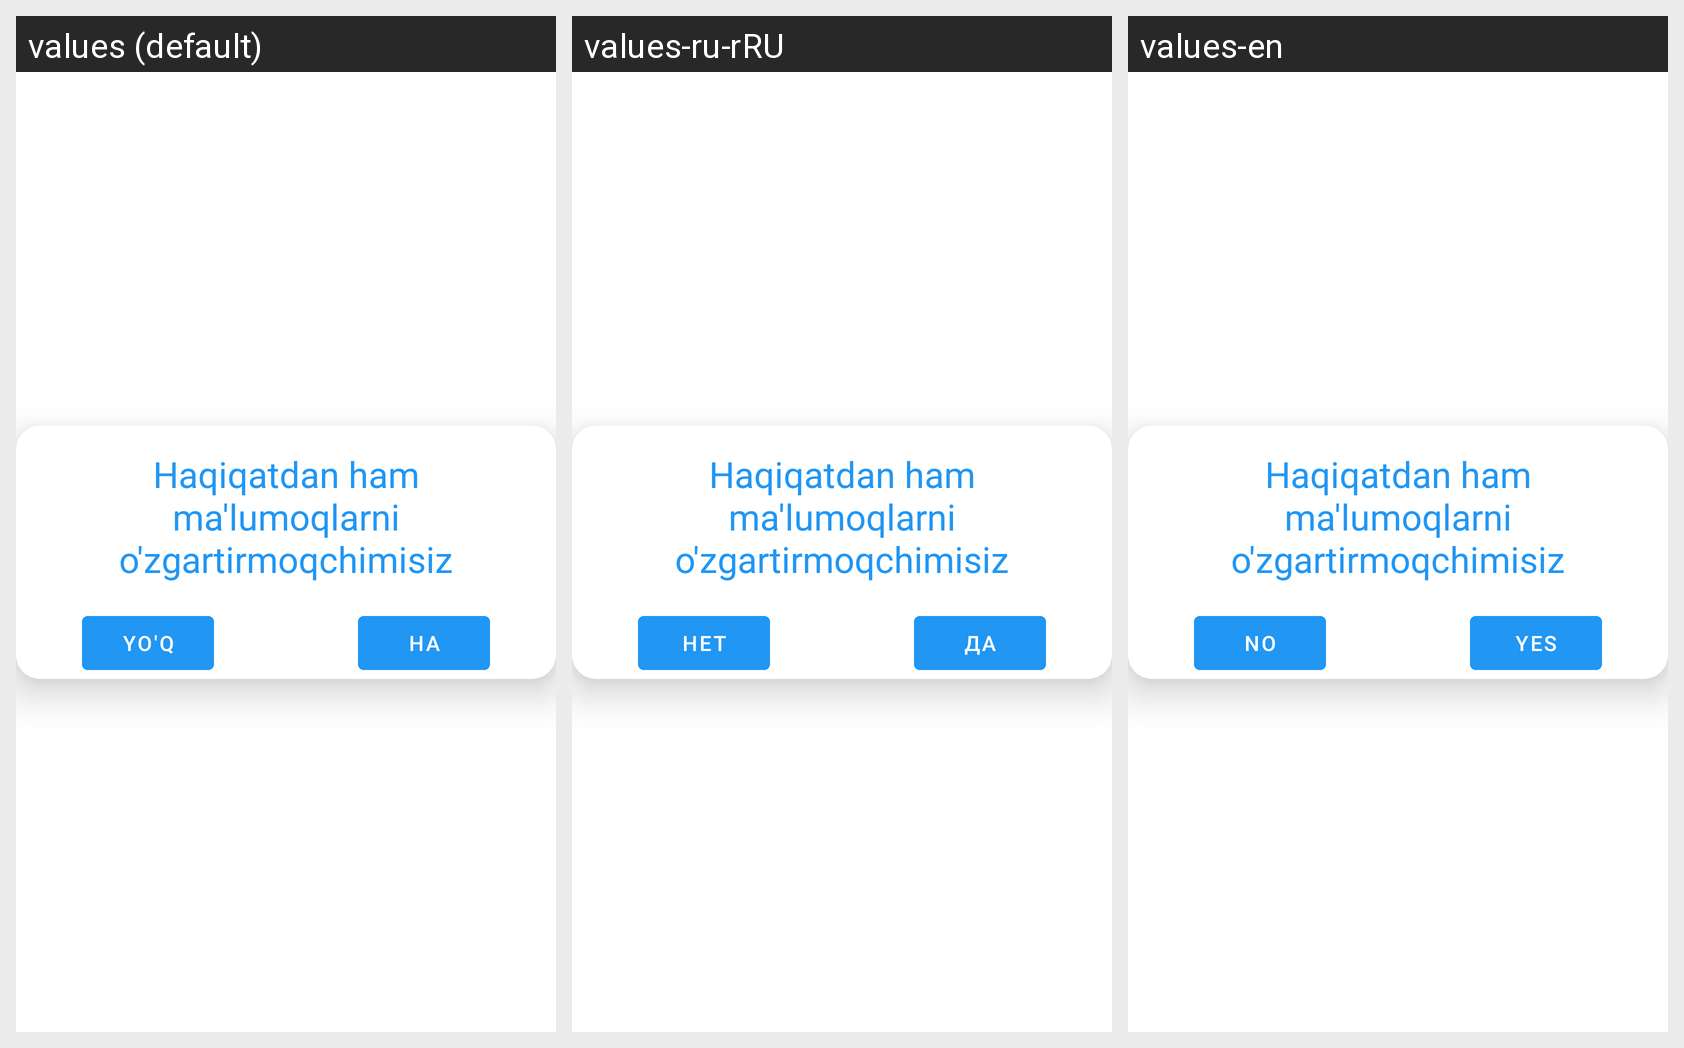

The same Android screen rendered under several of its app's locales, left to right. List the strings drawn on it with the default value and each locale's translation.
Android screen res/layout/confirmation.xml rendered under 3 locales, left to right: values (default), values-ru-rRU, values-en. Device: Nexus 5 (rendered at 1080×1920; each locale shown at half size, 540×960, under a caption strip naming it); theme Theme.Yuvish.
Strings drawn on this screen, with the default value and each locale's value (text and hints the layout hard-codes, and strings that could not be matched under every locale, appear in the picture but are not listed):

yo_q
  values: Yo'q
  values-ru-rRU: Нет
  values-en: No

ha
  values: Ha
  values-ru-rRU: Да
  values-en: Yes
